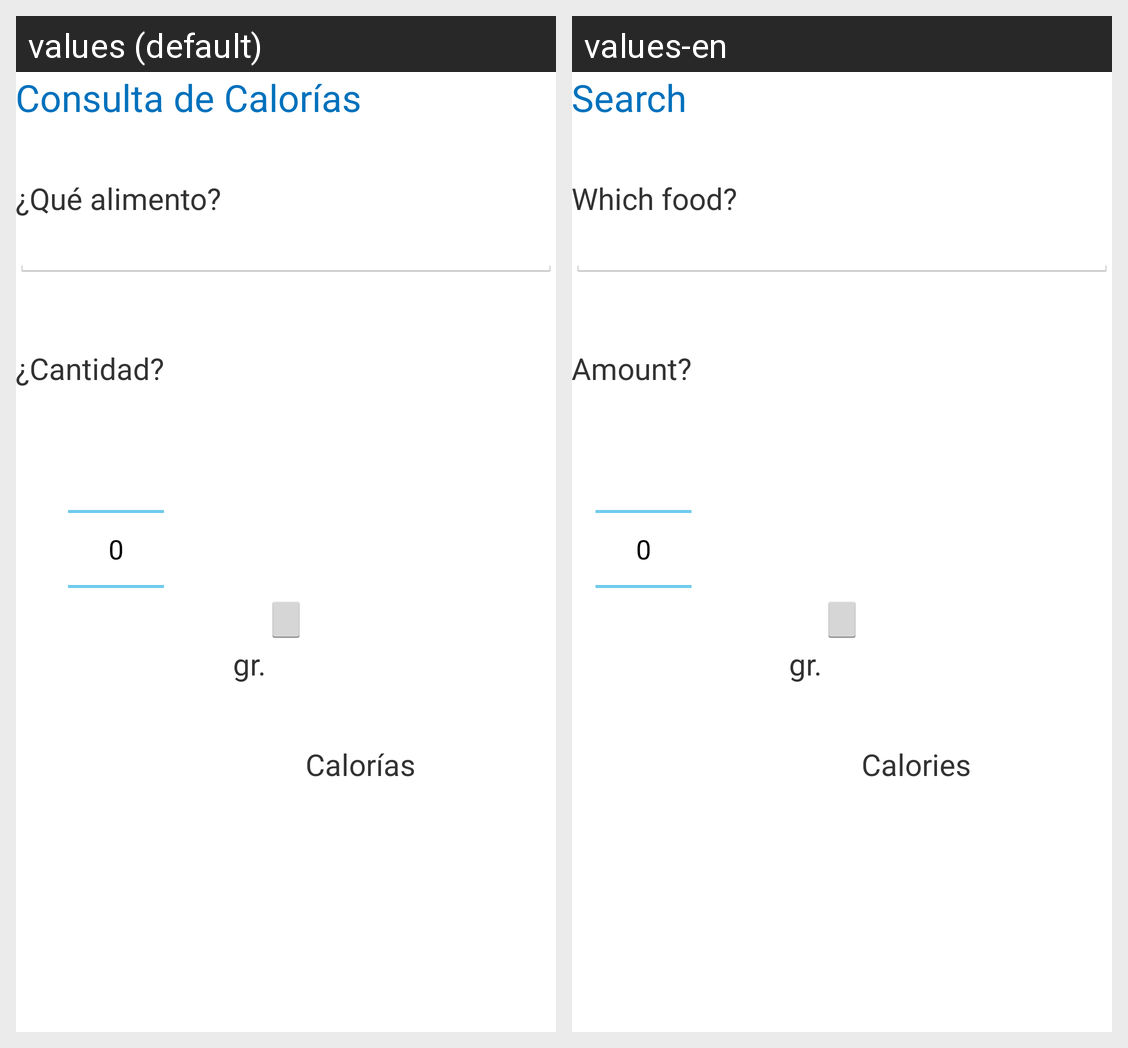

The same Android screen rendered under two of its app's locales, left to right. List the strings drawn on it with the default value and each locale's translation.
Android screen res/layout/activity_consulta.xml rendered under 2 locales, left to right: values (default), values-en. Device: Nexus 5 (rendered at 1080×1920; each locale shown at half size, 540×960, under a caption strip naming it); theme AppTheme.
Strings drawn on this screen, with the default value and each locale's value (text and hints the layout hard-codes, and strings that could not be matched under every locale, appear in the picture but are not listed):

action_consulta
  values: Consulta de Calorías
  values-en: Search

que_alimento
  values: ¿Qué alimento?
  values-en: Which food?

cantidad
  values: ¿Cantidad?
  values-en: Amount?

caption_calorias
  values: Calorías
  values-en: Calories
